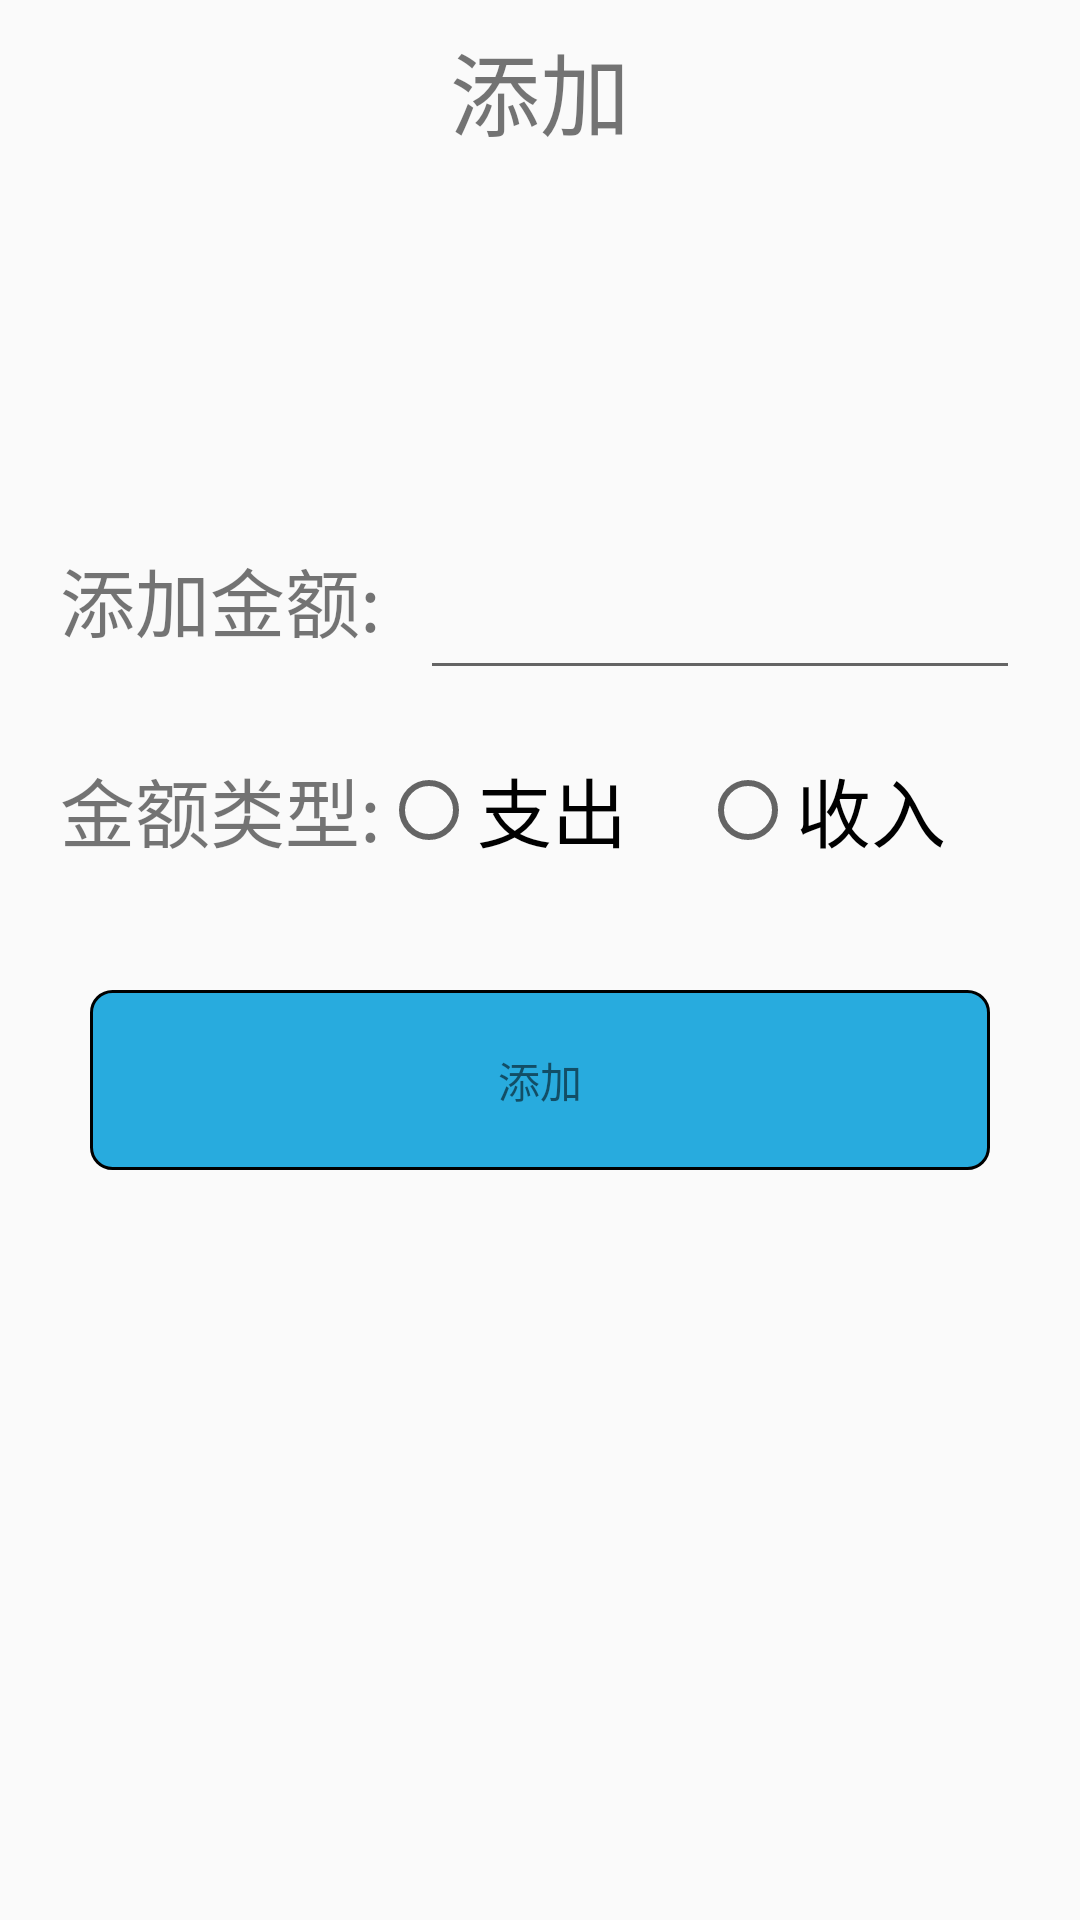

Android layout source for this screen:
<!-- AndroidManifest.xml: application theme AppTheme -->
<!-- res/layout/activity_add.xml -->
<?xml version="1.0" encoding="utf-8"?>
<RelativeLayout xmlns:android="http://schemas.android.com/apk/res/android"
    android:layout_width="match_parent"
    android:layout_height="match_parent">

    <RelativeLayout
        android:layout_width="match_parent"
        android:layout_height="60dp">

        <TextView
            android:layout_width="wrap_content"
            android:layout_height="wrap_content"
            android:layout_centerInParent="true"
            android:text="添加"
            android:textSize="30sp" />


    </RelativeLayout>

    <LinearLayout
        android:layout_margin="20dp"
        android:layout_width="match_parent"
        android:layout_height="300dp"
        android:layout_centerInParent="true"
        android:orientation="vertical">

        <LinearLayout
            android:layout_width="match_parent"
            android:layout_height="60dp"
            android:orientation="horizontal">

            <TextView
                android:layout_width="120dp"
                android:layout_height="match_parent"
                android:layout_gravity="center_vertical"
                android:gravity="center_vertical"
                android:text="添加金额:"
                android:textSize="25sp" />

            <EditText
                android:id="@+id/et_addd_number"
                android:layout_width="0dp"
                android:inputType="number"
                android:layout_height="match_parent"
                android:layout_weight="1" />

        </LinearLayout>

        <LinearLayout
            android:layout_width="match_parent"
            android:layout_height="60dp"
            android:layout_marginTop="10dp">

            <TextView
                android:layout_width="wrap_content"
                android:layout_height="wrap_content"
                android:layout_gravity="center_vertical"
                android:gravity="center_vertical"
                android:text="金额类型:"
                android:textSize="25sp" />

            <RadioGroup
                android:layout_width="match_parent"
                android:layout_height="60dp"
                android:orientation="horizontal"
                android:id="@+id/rg_type">

                <RadioButton
                    android:id="@+id/rbtn_used"
                    android:layout_width="0dp"
                    android:layout_height="60dp"
                    android:layout_weight="1"
                    android:textSize="25sp"
                    android:text="支出" />

                <RadioButton
                    android:id="@+id/rbtn_income"
                    android:layout_width="0dp"
                    android:layout_height="60dp"
                    android:layout_weight="1"
                    android:textSize="25sp"
                    android:text="收入" />

            </RadioGroup>
        </LinearLayout>

        <TextView
            android:id="@+id/tv_add"
            android:layout_width="match_parent"
            android:layout_height="60dp"
            android:layout_marginLeft="10dp"
            android:layout_marginTop="30dp"
            android:layout_marginRight="10dp"
            android:background="@drawable/bg_corner_register"
            android:gravity="center"
            android:text="添加" />
    </LinearLayout>

</RelativeLayout>
<!-- resources referenced by this layout -->
<resources>
  <!-- drawable bg_corner_register (drawable) -->
  <?xml version="1.0" encoding="utf-8"?>
  <shape xmlns:android="http://schemas.android.com/apk/res/android"
      android:shape="rectangle">
  
      <solid android:color="#28ABDE" />
  
      <stroke
          android:width="1dp"
          android:color="#000000" />
  
      <corners
          android:radius="7dp"
          />
      
          
          
          
          
  </shape>
  <style name="AppTheme" parent="Theme.AppCompat.Light.DarkActionBar">
          
          <item name="windowNoTitle">true</item>
          <item name="colorPrimary">@color/colorPrimary</item>
          <item name="colorPrimaryDark">@color/colorPrimaryDark</item>
          <item name="colorAccent">@color/colorAccent</item>
      </style>
  <color name="colorPrimary">#008577</color>
  <color name="colorPrimaryDark">#00574B</color>
  <color name="colorAccent">#D81B60</color>
</resources>
